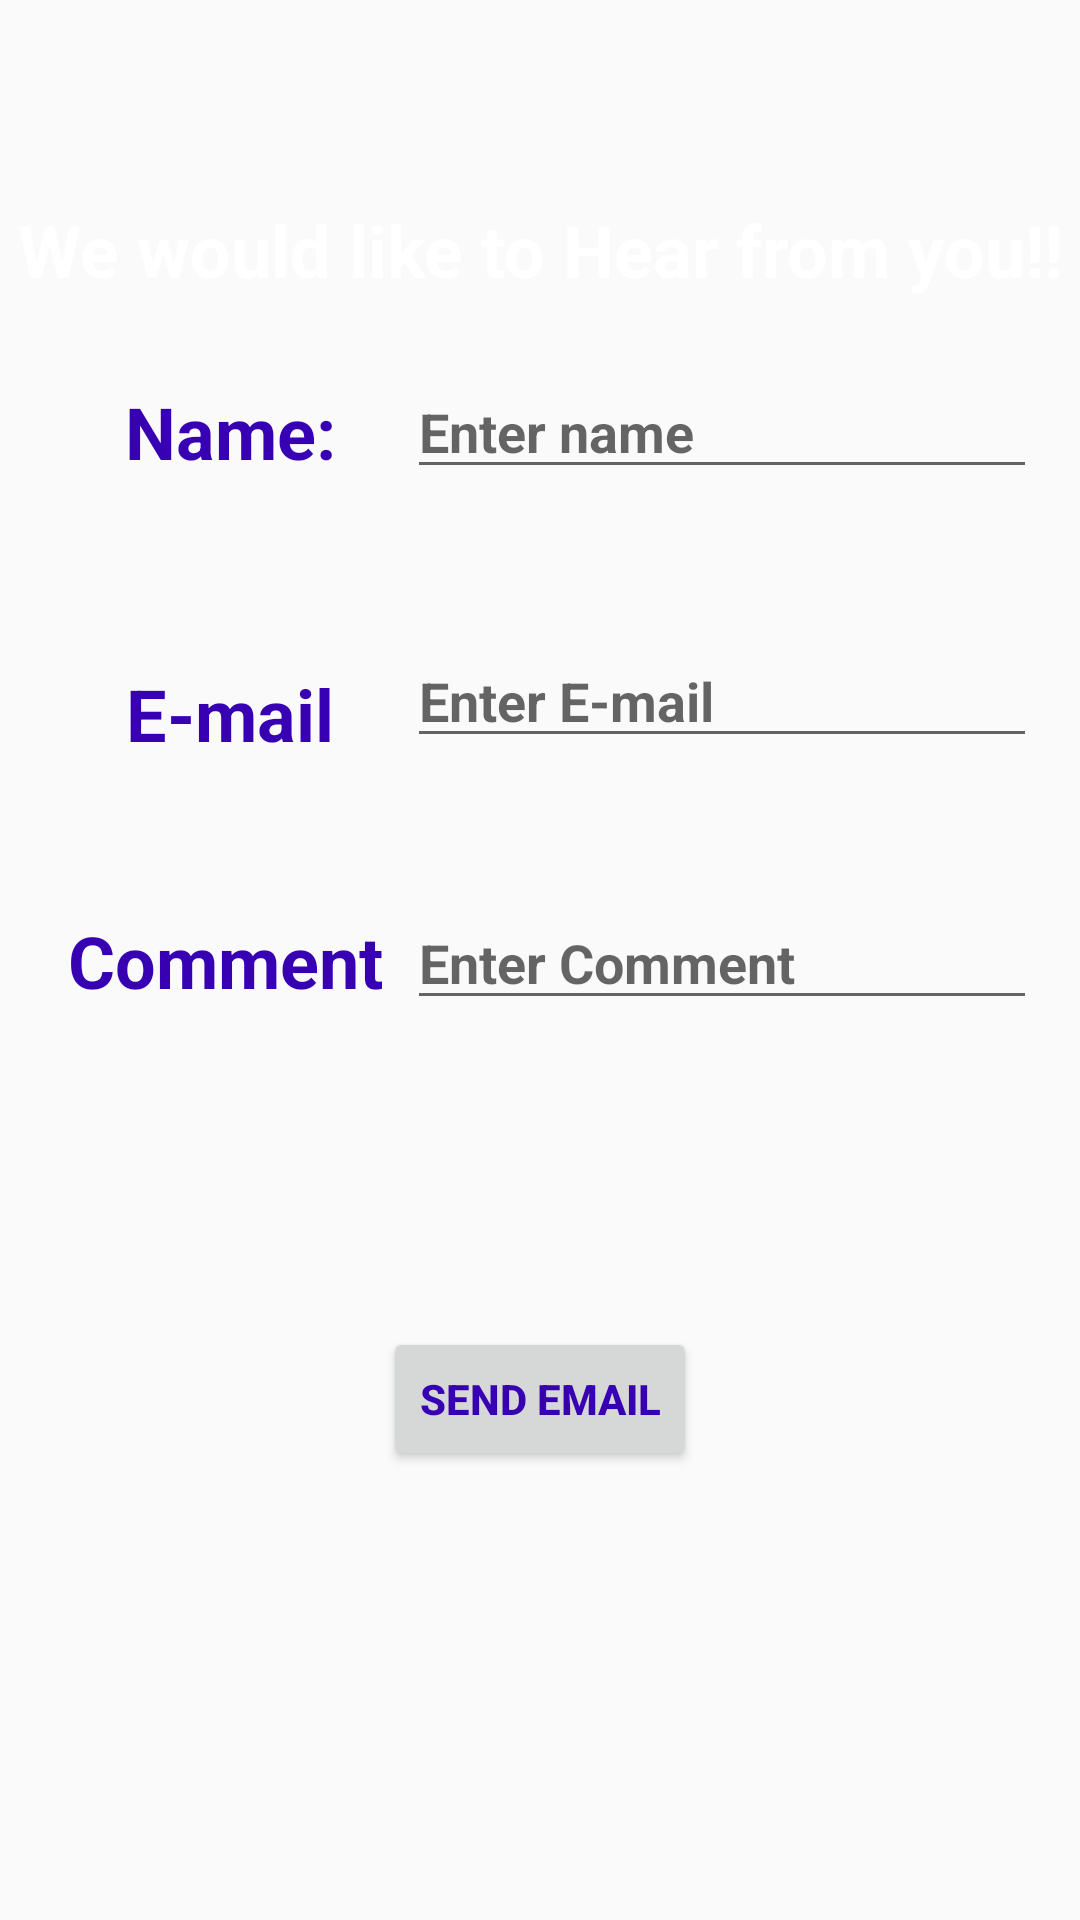

Android layout source for this screen:
<!-- AndroidManifest.xml: application theme AppTheme -->
<!-- res/layout/activity_contact.xml -->
<?xml version="1.0" encoding="utf-8"?>
<android.support.constraint.ConstraintLayout xmlns:android="http://schemas.android.com/apk/res/android"
    xmlns:app="http://schemas.android.com/apk/res-auto"
    xmlns:tools="http://schemas.android.com/tools"
    android:layout_width="match_parent"
    android:layout_height="match_parent"
    android:background="@drawable/bg"
    android:onClick="send"
    tools:context=".ContactActivity">

    <EditText
        android:id="@+id/name"
        android:layout_width="wrap_content"
        android:layout_height="wrap_content"
        android:ems="10"
        android:hint="Enter name"
        android:inputType="textPersonName"
        android:textColor="@android:color/holo_orange_light"
        android:textStyle="bold"
        app:layout_constraintBottom_toBottomOf="parent"
        app:layout_constraintEnd_toEndOf="parent"
        app:layout_constraintHorizontal_bias="0.905"
        app:layout_constraintStart_toStartOf="parent"
        app:layout_constraintTop_toTopOf="parent"
        app:layout_constraintVertical_bias="0.203" />

    <EditText
        android:id="@+id/email"
        android:layout_width="wrap_content"
        android:layout_height="wrap_content"
        android:ems="10"
        android:hint="Enter E-mail"
        android:inputType="textPersonName"
        android:textColor="@android:color/holo_orange_light"
        android:textStyle="bold"
        app:layout_constraintBottom_toBottomOf="parent"
        app:layout_constraintEnd_toEndOf="parent"
        app:layout_constraintHorizontal_bias="0.905"
        app:layout_constraintStart_toStartOf="parent"
        app:layout_constraintTop_toTopOf="parent"
        app:layout_constraintVertical_bias="0.353" />

    <Button
        android:id="@+id/submit"
        android:layout_width="wrap_content"
        android:layout_height="wrap_content"
        android:onClick="send"
        android:text="Send Email"
        android:textColor="@color/design_default_color_primary_dark"
        android:textStyle="bold"
        app:layout_constraintBottom_toBottomOf="parent"
        app:layout_constraintEnd_toEndOf="parent"
        app:layout_constraintStart_toStartOf="parent"
        app:layout_constraintTop_toTopOf="parent"
        app:layout_constraintVertical_bias="0.747" />

    <EditText
        android:id="@+id/comment"
        android:layout_width="wrap_content"
        android:layout_height="wrap_content"
        android:ems="10"
        android:hint="Enter Comment"
        android:inputType="textMultiLine"
        android:textStyle="bold"
        app:layout_constraintBottom_toBottomOf="parent"
        app:layout_constraintEnd_toEndOf="parent"
        app:layout_constraintHorizontal_bias="0.905"
        app:layout_constraintStart_toStartOf="parent"
        app:layout_constraintTop_toTopOf="parent"
        app:layout_constraintVertical_bias="0.499" />

    <TextView
        android:id="@+id/nam"
        android:layout_width="wrap_content"
        android:layout_height="wrap_content"
        android:text="Name:"
        android:textColor="@color/design_default_color_primary_dark"
        android:textSize="24sp"
        android:textStyle="bold"
        app:layout_constraintBottom_toBottomOf="parent"
        app:layout_constraintEnd_toEndOf="parent"
        app:layout_constraintHorizontal_bias="0.144"
        app:layout_constraintStart_toStartOf="parent"
        app:layout_constraintTop_toTopOf="parent"
        app:layout_constraintVertical_bias="0.21" />

    <TextView
        android:id="@+id/cm"
        android:layout_width="wrap_content"
        android:layout_height="wrap_content"
        android:text="E-mail"
        android:textColor="@color/design_default_color_primary_dark"
        android:textSize="24sp"
        android:textStyle="bold"
        app:layout_constraintBottom_toBottomOf="parent"
        app:layout_constraintEnd_toEndOf="parent"
        app:layout_constraintHorizontal_bias="0.144"
        app:layout_constraintStart_toStartOf="parent"
        app:layout_constraintTop_toTopOf="parent"
        app:layout_constraintVertical_bias="0.365" />

    <TextView
        android:id="@+id/cm2"
        android:layout_width="115dp"
        android:layout_height="31dp"
        android:text="Comment"
        android:textColor="@color/design_default_color_primary_dark"
        android:textSize="24sp"
        android:textStyle="bold"
        app:layout_constraintBottom_toBottomOf="parent"
        app:layout_constraintEnd_toEndOf="parent"
        app:layout_constraintHorizontal_bias="0.093"
        app:layout_constraintStart_toStartOf="parent"
        app:layout_constraintTop_toTopOf="parent"
        app:layout_constraintVertical_bias="0.499" />

    <TextView
        android:id="@+id/textView4"
        android:layout_width="wrap_content"
        android:layout_height="wrap_content"
        android:text="We would like to Hear from you!!"
        android:textColor="@android:color/background_light"
        android:textSize="24sp"
        android:textStyle="bold"
        app:layout_constraintBottom_toBottomOf="parent"
        app:layout_constraintEnd_toEndOf="parent"
        app:layout_constraintStart_toStartOf="parent"
        app:layout_constraintTop_toTopOf="parent"
        app:layout_constraintVertical_bias="0.11" />
</android.support.constraint.ConstraintLayout>
<!-- resources referenced by this layout -->
<resources>
  <style name="AppTheme" parent="Base.Theme.AppCompat.Light.DarkActionBar">
          
          <item name="colorPrimary">@color/colorPrimary</item>
          <item name="colorPrimaryDark">@color/colorPrimaryDark</item>
          <item name="colorAccent">@color/colorAccent</item>
      </style>
  <!-- not gathered from this repository: default colours our renderer supplied (Android Studio template values) -->
  <color name="colorPrimary">#FF6200EE</color>
  <color name="colorPrimaryDark">#FF3700B3</color>
  <color name="colorAccent">#FF03DAC5</color>
</resources>
